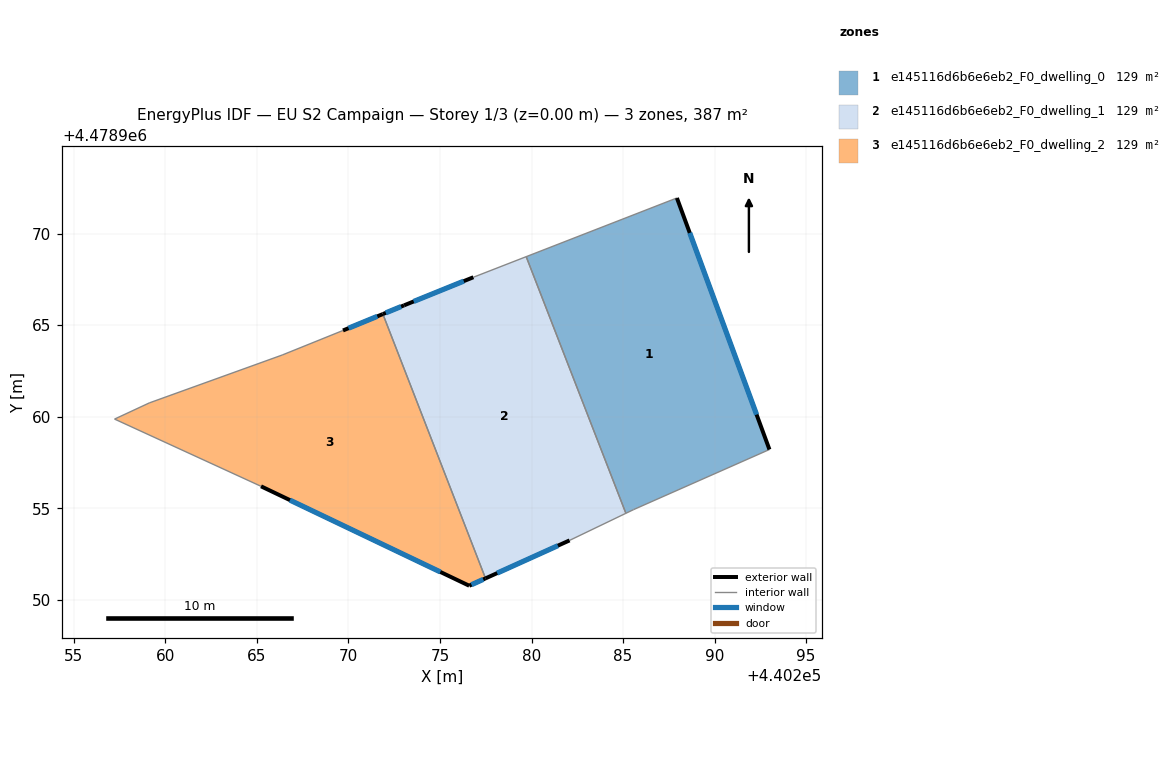
=== STOREY PLAN SPEC (per zone: floor XY polygon, exterior-wall plan segments, windows/doors) ===
zone 1: e145116d6b6e6eb2_F0_dwelling_0  (129.0 m²)
  floor: (440293.00, 4478958.21) (440287.94, 4478971.95) (440279.71, 4478968.74) (440285.16, 4478954.73) (440285.58, 4478954.93)
  exterior wall: (440287.94, 4478971.95) – (440293.00, 4478958.21)  [14.6 m]
    window: (440288.64, 4478970.04) – (440292.29, 4478960.12)  [22.9 m²]
  interior walls: 4
zone 2: e145116d6b6e6eb2_F0_dwelling_1  (129.0 m²)
  floor: (440285.16, 4478954.73) (440279.71, 4478968.74) (440276.83, 4478967.62) (440273.04, 4478966.08) (440271.88, 4478965.61) (440277.49, 4478951.17) (440282.08, 4478953.25)
  exterior wall: (440271.88, 4478965.61) – (440273.04, 4478966.08)  [1.3 m]
    window: (440272.04, 4478965.67) – (440272.88, 4478966.02)  [2.0 m²]
  exterior wall: (440273.04, 4478966.08) – (440276.83, 4478967.62)  [4.1 m]
    window: (440273.57, 4478966.30) – (440276.30, 4478967.41)  [6.4 m²]
  exterior wall: (440282.08, 4478953.25) – (440277.49, 4478951.17)  [5.0 m]
    window: (440281.44, 4478952.96) – (440278.13, 4478951.46)  [7.9 m²]
  interior walls: 4
zone 3: e145116d6b6e6eb2_F0_dwelling_2  (129.0 m²)
  floor: (440277.49, 4478951.17) (440271.88, 4478965.61) (440269.71, 4478964.71) (440266.39, 4478963.37) (440259.13, 4478960.76) (440257.23, 4478959.87) (440265.23, 4478956.20) (440276.60, 4478950.77)
  exterior wall: (440269.71, 4478964.71) – (440271.88, 4478965.61)  [2.4 m]
    window: (440270.01, 4478964.84) – (440271.58, 4478965.48)  [3.7 m²]
  exterior wall: (440277.49, 4478951.17) – (440276.60, 4478950.77)  [1.0 m]
    window: (440277.37, 4478951.12) – (440276.72, 4478950.83)  [1.5 m²]
  exterior wall: (440276.60, 4478950.77) – (440265.23, 4478956.20)  [12.6 m]
    window: (440275.02, 4478951.52) – (440266.81, 4478955.45)  [19.7 m²]
  interior walls: 5

=== DERIVED (storey summary) ===
Building: EU S2 Campaign
Storey: 1 of 3  (floor level z = 0.00 m)
Storey gross floor area: 387.1 m²
Zones on this storey: 3
  - e145116d6b6e6eb2_F0_dwelling_0: floor 129.0 m²; exterior wall 14.6 m (43.9 m²); 1 window(s) 22.9 m²; WWR 52.2%
  - e145116d6b6e6eb2_F0_dwelling_1: floor 129.0 m²; exterior wall 10.4 m (31.1 m²); 3 window(s) 16.2 m²; WWR 52.2%
  - e145116d6b6e6eb2_F0_dwelling_2: floor 129.0 m²; exterior wall 15.9 m (47.8 m²); 3 window(s) 24.9 m²; WWR 52.2%
Zone adjacency (shared interzone walls):
  - e145116d6b6e6eb2_F0_dwelling_0 ↔ e145116d6b6e6eb2_F0_dwelling_1
  - e145116d6b6e6eb2_F0_dwelling_1 ↔ e145116d6b6e6eb2_F0_dwelling_2